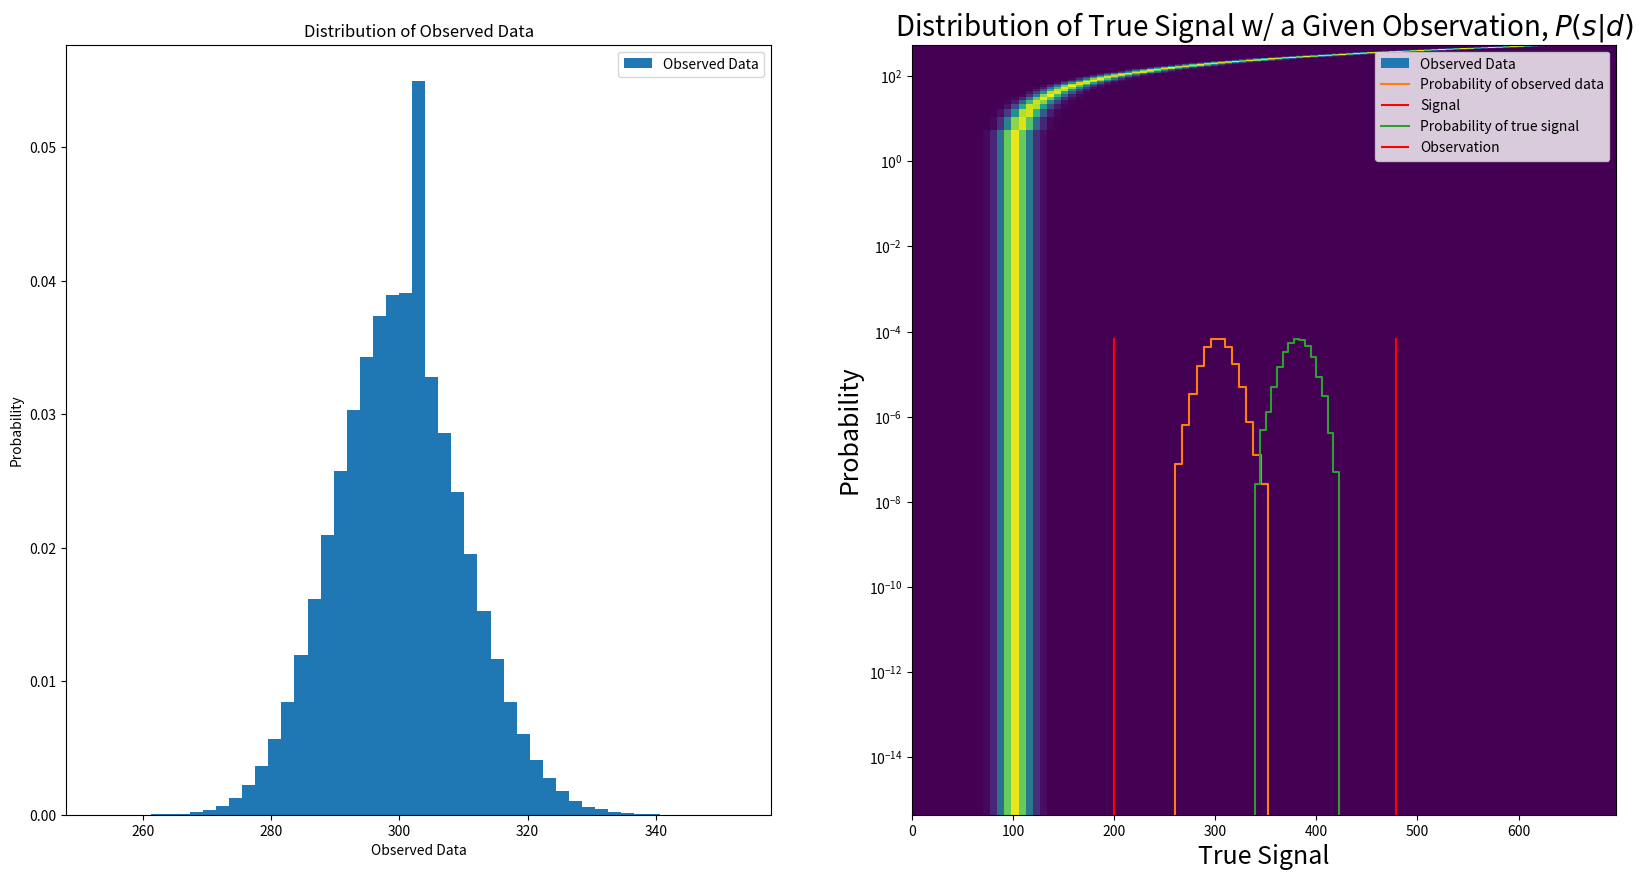

Here is the Python script that generated this plot:
#!/usr/bin/env python
# coding: utf-8

# ## Confidence intervals
# For this week we will be using the real data you are working on, but more as a background for the main activity rather than in depth explorations. Don't worry, more in-depth exploration the next two weeks!
# 
# #### Setup
# First, we want to have some `background' data (presumably signal free) onto which we can inject a simulated signal. So the first step is to isolate some appropriate data from your data files. 
# 
# #### LHC
# For the LHC data, we are going to have to fake a background. Make a Poisson background with mean 100. 

# In[84]:


import numpy as np
import matplotlib
import matplotlib.pyplot as plt
import scipy
from scipy import stats


# In[85]:


bkgd = stats.poisson.rvs(100, loc=0, size=1000000)


# ### Problem 1
# The first problem is to look at your background distribution and determine where the 5σ sensitivity threshold is. [Hint, you've done this several times now, look back at the first few labs.]

# In[86]:


P5 = stats.norm.sf(5, loc=0, scale=1)
sig5_down = stats.poisson.ppf(P5, 100, loc=0)
sig5_up = stats.poisson.isf(P5, 100, loc=0)
print(P5)
print(sig5_down)
print(sig5_up)


# From our calculations above, we know that our 5$\sigma$ sensitivity threshold occurs at $\pm54$ from the mean (100) of our background distribution. This means that background events of 5$\sigma$ or more occur at or below a magnitude of 54 and at or above a magnitude of 154.

# ### Problem 2
# Now inject a signal of known strength. You will want to make your signal moderately strong, say somewhere in the 8-30σ range. Inject this signal into your background data many times.
# 
# a) Histogram how bright the observed signal appears to be, and discuss it's shape. Say in words what this histogram is telling you.
# 
# b) Is your observed signal biased? (e.g. is the observed value equally likely to be stronger or weaker than the true injected signal?) Is it symmetric?

# In[87]:


P8 = stats.norm.sf(8, loc=0, scale=1)
sig8_down = stats.poisson.ppf(P8, 100, loc=0)
sig8_up = stats.poisson.isf(P8, 100, loc=0)
print(P8)
print(sig8_down)
print(sig8_up)


# From the calculations above, we can see that for a signal with a strength above 8$\sigma$, we need it to be lower than 31 or higher than 190. For our purposes, then, we will choose a signal with a strength of 200.

# In[88]:


signal1 = np.full((1000000), 200)
data1 = bkgd + signal1


# In[89]:


plt.rcParams["figure.figsize"] = (20,10)
fig, ax = plt.subplots(1, 2)
ax[0].hist(data1, 49, density=True, label='Observed Data')
ax[1].hist(data1, 49, density=True, label='Observed Data')
ax[0].set_title('Distribution of Observed Data')
ax[1].set_title('Distribution of Observed Data (Log Plot)')
ax[0].set_xlabel('Observed Data')
ax[1].set_xlabel('Observed Data')
ax[0].set_ylabel('Probability')
ax[1].set_ylabel('Probability (Log Scale)')
ax[1].semilogy()
ax[0].legend()
ax[1].legend()
plt.show()


# The plots above show the probability of each observed value we get in data collection. It appears to have a brightness which is symmetrically distributed around 300, and this distribution occurs entirely the upper 5-sigma threshold.
# 
# This distribution does show a bias, since it is not equally probable that we will measure a value lower or higher than our injected true signal. Since our signal is 200, and we have a Poisson distribution (which includes only positive integer values), our entire distribution spans values which are larger than our true signal. Therefore, we have zero probability of measuring an observed value less than 200 (our true signal).

# ### Problem 3
# Now make a suite of injected signals. You will want to have a range of injected signal strengths, starting at zero and extending well above 5σ (30σ or more). You will want to follow the work you did for Homework 5 very closely.
# 
# a) Clearly state what you are simulating, and make a 2D histogram of injected signal vs. observed data
# 
# b) For the same injected signal power as in problem 2, show that you get the same answer.
# 
# c) Now reverse the problem, select an observed data value (pick something quite a bit stronger than 5σ) and create a 1D histogram of the true signal probability given the observed data. Describe the meaning of this histogram.
# 
# d) For your observed signal, what is the 1σ uncertainty on the true signal strength?
# 
# e) Discuss the answer to part d in some depth. Is it symmetric? Is it biased? Does this make sense?

# In[90]:


P30 = stats.norm.sf(30, loc=0, scale=1)
sig30_down = stats.poisson.ppf(P30, 100, loc=0)
sig30_up = stats.poisson.isf(P30, 100, loc=0)
print(P30)
print(sig30_down)
print(sig30_up)


# Above, we tried to calculate exaclty where 30$\sigma$ would occur, but this calculation was beyond the limits of python to accomplish without information loss. So, we made a guess that a value above 500 would be above 30$\sigma$, and then produced a uniform true signal distribution from 0 to 550.

# In[91]:


x = np.linspace(0,550,1000000)
signal2 = np.random.choice(x, size=1000000, replace=True, p=None)

data2 = bkgd + signal2
max = np.max(data2)

signaledges = np.linspace(0,550,100)
dataedges = np.linspace(0,max,100)

Psd, temp, temp2= np.histogram2d(data2, signal2, bins=[dataedges,signaledges], density=True)

datacenters = (dataedges[:-1] + dataedges[1:]) / 2
signalcenters = (signaledges[:-1] + signaledges[1:]) / 2

plt.rcParams["figure.figsize"] = (15,15)

plt.pcolormesh(datacenters, signalcenters, Psd.T, shading='auto')
plt.ylabel('True signal, $P(s|d)$', fontsize = 24)
plt.xlabel('Observed data, $P(d|s)$', fontsize = 24)


# The above plot shows the density distribution of our observed data as we sweep through our range of true signals. Each horizontal slice represents the probability distribution of observed data we might measure if we were to inject the particular true signal associated with that slice into our system. This is $P(d|s)$. With each increased signal value, the distribution shifts to an increased mean. Likewise, each vertical slice represents the probability distribution of true signals that could have been injected if it were the case that we measured or observed a particular value. This is $P(s|d)$. As our observed values increase, the distributions of possible true signals associated with those observations occur around an increased mean.

# In[92]:


print(max)
print(np.where(signaledges == 200))


# In[93]:


plt.rcParams["figure.figsize"] = (15,10)

plt.step(dataedges[1:], Psd[:,36], label='Probability of observed data')
#plt.stairs(dataedges[1:], Psd[:,36], label='Probability of observed data', fill=True)
plt.ylabel('Probability', fontsize = 18)
plt.xlabel('Observed data', fontsize = 18)
plt.vlines(x=signaledges[36], ymin=0, ymax=0.00007, color='r', label='Signal')
plt.legend()
plt.title('Distribution of Observed Data Given a Signal of 200, $P(d|s=200)$', fontsize = 20)


# The plot above shows that we get the same result from taking a horizontal slice of our probability density distribution at the true signal value of 200. We would get a distribution of observed data symmetric around a mean of 300, and we still have zero probability that the observed value we measure will be less than our true signal.

# In[94]:


print(dataedges[68])


# In[96]:


plt.rcParams["figure.figsize"] = (15,10)

plt.step(signaledges[1:], Psd[68,:], label='Probability of true signal')
plt.ylabel('Probability', fontsize = 18)
plt.xlabel('True Signal', fontsize = 18)
plt.vlines(x=dataedges[68], ymin=0, ymax=0.00007, color='r', label='Observation')
plt.legend()
plt.title('Distribution of True Signal w/ a Given Observation, $P(s|d)$', fontsize = 20)


# The plot above shows a vertical slice of the probability density plot from before, where the slice occurs at a select observed value. From this plot, we can see that the probability distribution of true signals corresponding to a given measured data value will occur around a mean that is less than the observed measurement. This is exactly what we would expect, given that the background distribution has a positive-value bias and therefore we can expect that every measurement will occur at a higher magnitude than the range of true signals that may have produced it.

# In[97]:


mu = dataedges[68] - 100

P1 = stats.norm.sf(1, loc=0, scale=1)
sig1_down = stats.poisson.ppf(P1, mu, loc=0)
sig1_up = stats.poisson.isf(P1, mu, loc=0)
print(P1)
print(mu)
print(sig1_down)
print(sig1_up)
print(mu - sig1_down)
print(sig1_up - mu)


# From the calculations above, we find that the 1$\sigma$ uncertainty for true signal strength is approximately $\pm19$ (give or take a few decimal places, based on our background population of random numbers).
# 
# This shows that, to a certain number of decimal places, we will have symmetric true-signal uncertainty without a bias, because those values above the mean of the true signal distribution associated with our measurement will be just as probable as their corresponding values below the mean.
# 
# This result makes sense, because our original background distribution is a Poisson distribution, which is a symmetrical distribution. Therefore, since our observational data is the combination of the background and the true signal (which provides the bias discussed earlier between the true signal and observation distribution), we can expect every true signal distribution to be a Poisson distribution with symmetrical uncertainty around that distribution's mean.
# 
# The bias that occurs will be in the relationship of the observed value to the uncertainty in the true-value distribution, because all values in the true-value distribution will be lower than the observed value.

# In[ ]:




